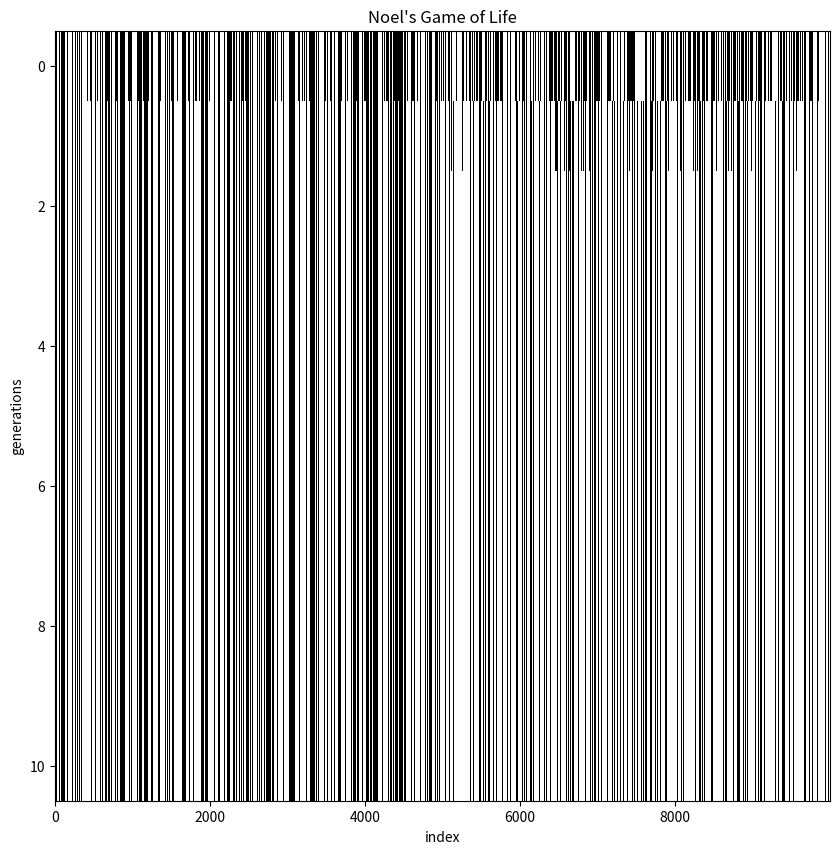

Reproduce this figure in Python.
import numpy as np
import matplotlib.pyplot as plt

# Function to generate the infn number set for a given position `x`
def infn_number(x):
    return {-x-1, -x, -x+1, 0, x-1, x, x+1}


def infn_add(x, y):
    set_x = infn_number(x)
    set_y = infn_number(y)

    result = set()

    for num_x in set_x:
        for num_y in set_y:
            result.add(num_x + num_y)

    return sorted(result)

# Function to calculate the next state of a cell based on its current state and its neighbors
def next_cell_state(current_state, neighbor_states):
    alive_neighbors = sum(neighbor_states)
    
    # Apply the 1D Conway's Game of Life rules
    if current_state == 1:
        if alive_neighbors < 2 or alive_neighbors > 3:
            return 0  # Cell dies
        else:
            return 1  # Cell survives
    else:
        if alive_neighbors == 3:
            return 1  # Cell becomes alive (reproduction)
        else:
            return 0  # Cell stays dead


def next_generation(grid):
    new_grid = np.zeros_like(grid)
    n = len(grid)

    gsize = grid.size
    hwp = (gsize - 1) / 2
    hwpx = -hwp
    
    for i in range(n):
        # try this!
        #infn_set = infn_add((int)(hwpx + i), 3)
        infn_set = infn_number((int)(hwpx + i))

        # Check neighbors based on the infn set
        neighbors = []
        for num_line in infn_set:
            stat = (int)((num_line + hwp))
            if stat > hwp or stat < -hwp:
                continue
            neighbor_index = (int)((num_line + hwp))
            neighbors.append(grid[neighbor_index])
        
        new_grid[i] = next_cell_state(grid[i], neighbors)
    
    return new_grid

def pda_print(g,i):
    gsize = g.size
    hwp = (gsize - 1) / 2
    hwpx = -hwp
    g0 = 0

    for x in g:
        if x == 1:
            g0 += hwpx 
        hwpx += 1
    
    print(g,"| [pda]:",g0,f"| State {i}")

def run_simulation(initial_grid, num_generations):
    grid = initial_grid
    pda_print(grid,0)
    
    state = np.copy(grid)
    history = [state]

    for generation in range(num_generations):
        grid = next_generation(grid)
        pda_print(grid,generation+1)
        history.append(np.copy(grid))
    
    history = np.array(history)
    
    plt.figure(figsize=(10, 10))
    plt.imshow(history, cmap='binary', interpolation='nearest', aspect='auto')
    plt.xlabel("index")
    plt.ylabel("generations")
    plt.title(f"Noel's Game of Life")
    plt.show()

    return grid

# grid should always have an odd size!
#initial_grid = np.array([0, 0, 1, 1, 0, 0, 1, 0, 0, 0, 0, 0, 0])
initial_grid = np.random.randint(0, 2, size=10000)

final_grid = run_simulation(initial_grid, num_generations=10)
